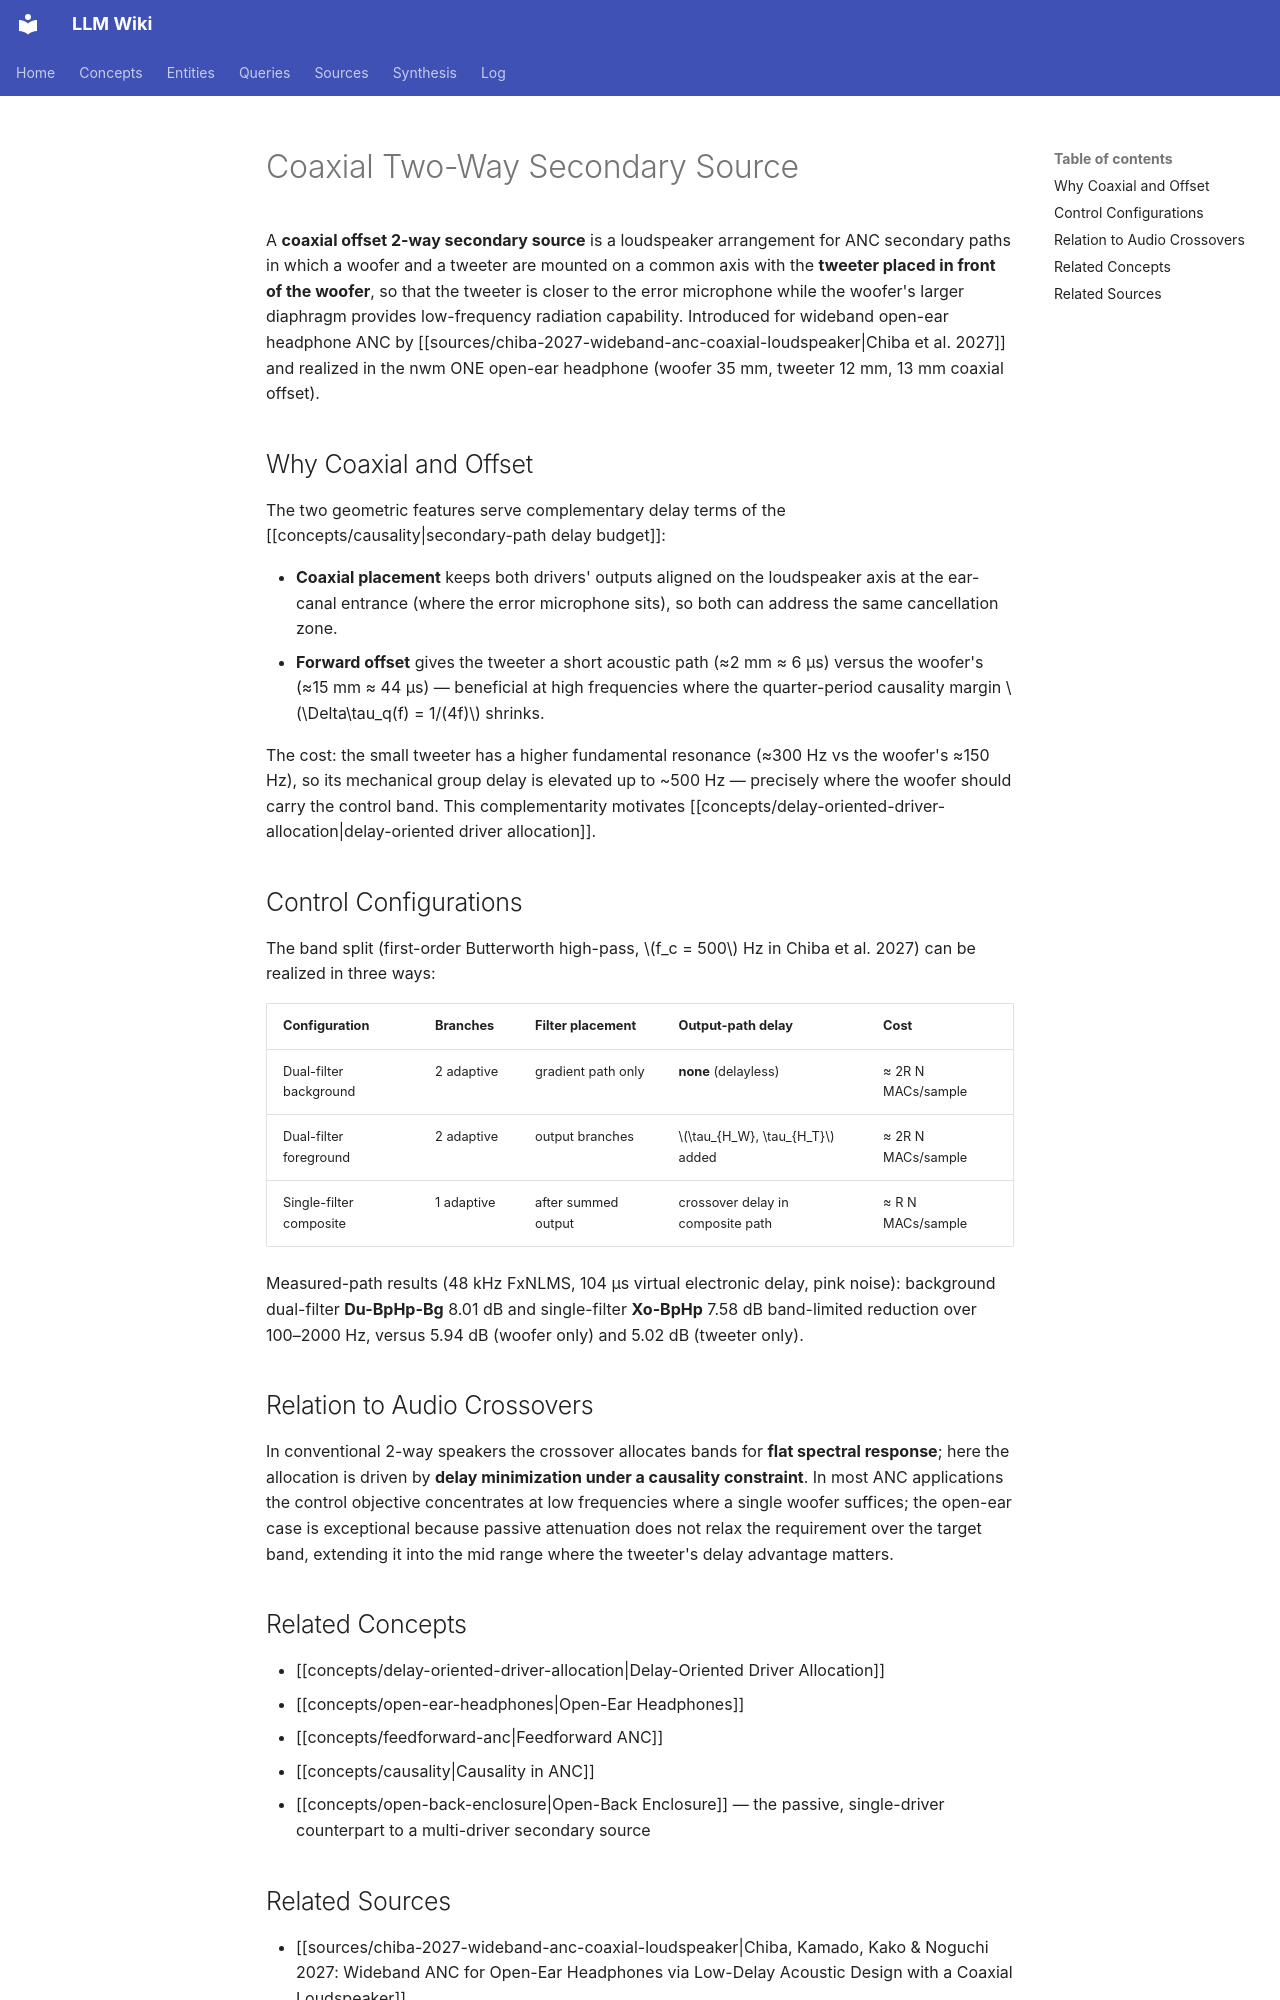

repository: proudzhu/llm-wiki · page: concepts/coaxial-two-way-secondary-source.html · generator: mkdocs

---
type: concept
created: 2026-10-24
updated: 2026-11-12
sources:
  - raw/papers/chiba-2027-wideband-anc-coaxial-loudspeaker/full-text.txt
  - raw/papers/chiba-2026-open-back-enclosure-leakage/full-text.md
tags:
  - active-noise-control
  - loudspeaker-design
  - open-ear-headphones
  - secondary-path-delay
---

# Coaxial Two-Way Secondary Source

A **coaxial offset 2-way secondary source** is a loudspeaker arrangement for ANC secondary paths in which a woofer and a tweeter are mounted on a common axis with the **tweeter placed in front of the woofer**, so that the tweeter is closer to the error microphone while the woofer's larger diaphragm provides low-frequency radiation capability. Introduced for wideband open-ear headphone ANC by [[sources/chiba-2027-wideband-anc-coaxial-loudspeaker|Chiba et al. 2027]] and realized in the nwm ONE open-ear headphone (woofer 35 mm, tweeter 12 mm, 13 mm coaxial offset).

## Why Coaxial and Offset

The two geometric features serve complementary delay terms of the [[concepts/causality|secondary-path delay budget]]:

- **Coaxial placement** keeps both drivers' outputs aligned on the loudspeaker axis at the ear-canal entrance (where the error microphone sits), so both can address the same cancellation zone.
- **Forward offset** gives the tweeter a short acoustic path (≈2 mm ≈ 6 µs) versus the woofer's (≈15 mm ≈ 44 µs) — beneficial at high frequencies where the quarter-period causality margin $\Delta\tau_q(f) = 1/(4f)$ shrinks.

The cost: the small tweeter has a higher fundamental resonance (≈300 Hz vs the woofer's ≈150 Hz), so its mechanical group delay is elevated up to ~500 Hz — precisely where the woofer should carry the control band. This complementarity motivates [[concepts/delay-oriented-driver-allocation|delay-oriented driver allocation]].

## Control Configurations

The band split (first-order Butterworth high-pass, $f_c = 500$ Hz in Chiba et al. 2027) can be realized in three ways:

| Configuration | Branches | Filter placement | Output-path delay | Cost |
|---------------|----------|------------------|-------------------|------|
| Dual-filter background | 2 adaptive | gradient path only | **none** (delayless) | ≈ 2R N MACs/sample |
| Dual-filter foreground | 2 adaptive | output branches | $\tau_{H_W}, \tau_{H_T}$ added | ≈ 2R N MACs/sample |
| Single-filter composite | 1 adaptive | after summed output | crossover delay in composite path | ≈ R N MACs/sample |

Measured-path results (48 kHz FxNLMS, 104 µs virtual electronic delay, pink noise): background dual-filter **Du-BpHp-Bg** 8.01 dB and single-filter **Xo-BpHp** 7.58 dB band-limited reduction over 100–2000 Hz, versus 5.94 dB (woofer only) and 5.02 dB (tweeter only).

## Relation to Audio Crossovers

In conventional 2-way speakers the crossover allocates bands for **flat spectral response**; here the allocation is driven by **delay minimization under a causality constraint**. In most ANC applications the control objective concentrates at low frequencies where a single woofer suffices; the open-ear case is exceptional because passive attenuation does not relax the requirement over the target band, extending it into the mid range where the tweeter's delay advantage matters.

## Related Concepts

- [[concepts/delay-oriented-driver-allocation|Delay-Oriented Driver Allocation]]
- [[concepts/open-ear-headphones|Open-Ear Headphones]]
- [[concepts/feedforward-anc|Feedforward ANC]]
- [[concepts/causality|Causality in ANC]]
- [[concepts/open-back-enclosure|Open-Back Enclosure]] — the passive, single-driver counterpart to a multi-driver secondary source
